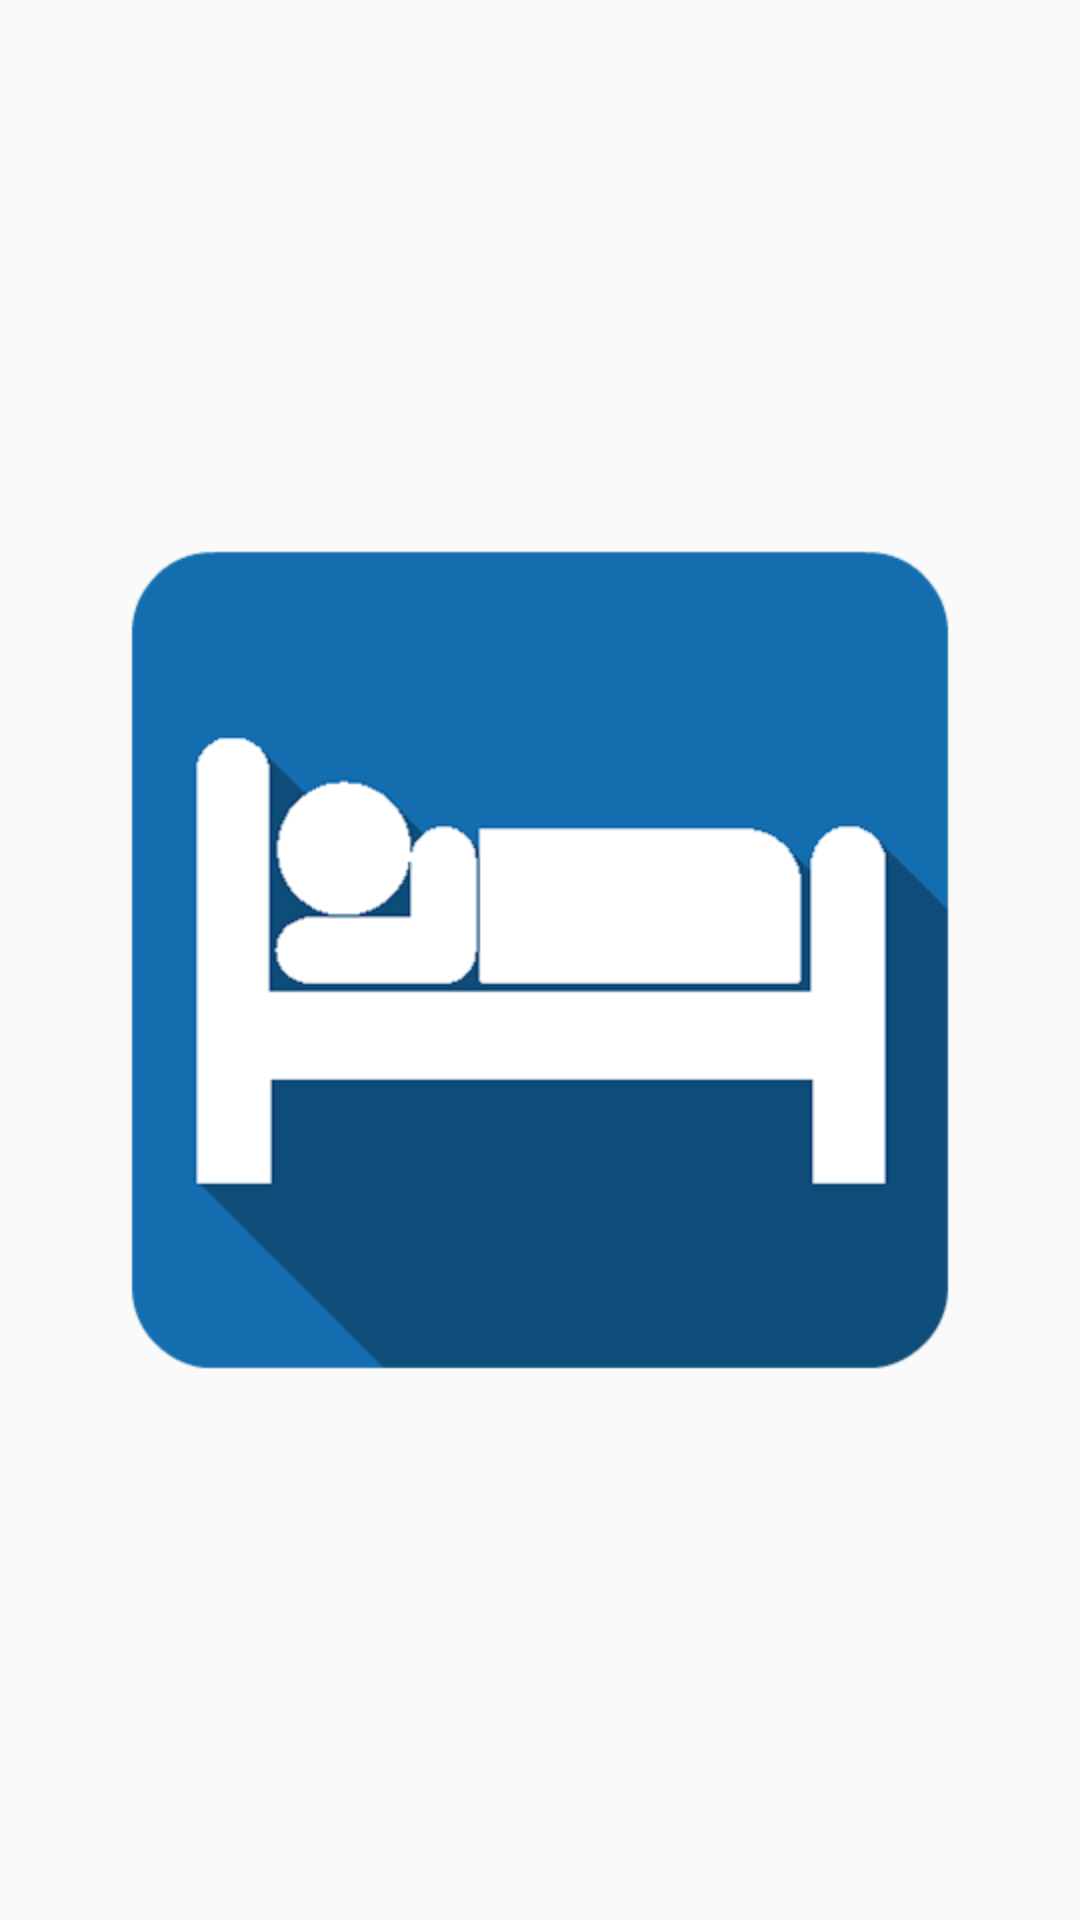

Write the Android layout XML for this screen, with the resource values it uses.
<!-- AndroidManifest.xml: application theme MyMaterialTheme -->
<!-- res/layout/logo_activity.xml -->
<?xml version="1.0" encoding="utf-8"?>
<LinearLayout xmlns:android="http://schemas.android.com/apk/res/android"
    android:layout_width="fill_parent"
    android:layout_height="fill_parent"
    android:orientation="vertical"
    >

    <ImageView
        android:id="@+id/logo"
        android:layout_width="wrap_content"
        android:layout_height="match_parent"
        android:layout_gravity="center_horizontal"
        android:layout_weight="1"
        android:src="@drawable/ic_launcher" />
</LinearLayout>
<!-- resources referenced by this layout -->
<resources>
  <!-- drawable ic_launcher: png bitmap (drawable-hdpi, 26410 bytes) -->
  <style name="MyMaterialTheme" parent="MyMaterialTheme.Base">
  
      </style>
  <style name="MyMaterialTheme.Base" parent="Theme.AppCompat.Light">
          <item name="windowNoTitle">true</item>
          <item name="windowActionBar">true</item>
          <item name="colorPrimary">@color/colorPrimary</item>
          <item name="colorPrimaryDark">@color/colorPrimaryDark</item>
          <item name="colorAccent">@color/colorPrimaryDark</item>
          
          <item name="windowActionBarOverlay">true</item>
  
          <item name="android:windowActionBar">false</item>
          <item name="android:windowNoTitle">true</item>
          <item name="android:colorBackground">@color/white</item>
  
      </style>
  <color name="colorPrimary">#146dae</color>
  <color name="colorPrimaryDark">#125688</color>
  <color name="white">#ffffff</color>
</resources>
